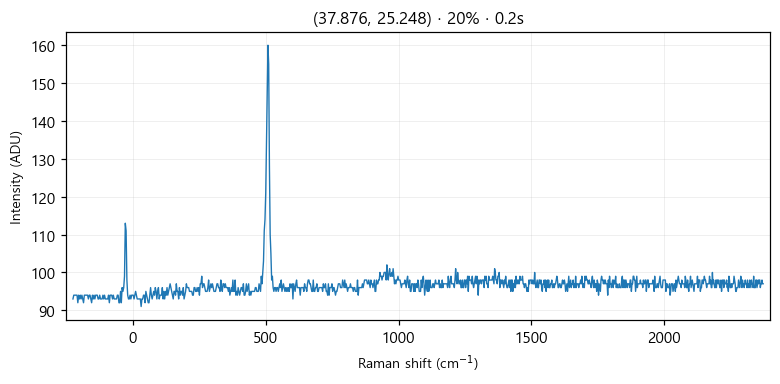

Values plotted in this chart, from the file beside it:
# laser_power_pct, 20
# exposure_time, 0.2
# laser_nm, 532
# mode, single
pixel_index, raman_shift_cm-1, wavelength_nm, intensity
0, -226.4, 525.7, 93.0
1, -223.3, 525.8, 94.0
2, -220.2, 525.9, 94.0
3, -217.2, 525.9, 94.0
4, -214.1, 526, 94.0
5, -211, 526.1, 94.0
6, -208, 526.2, 92.0
7, -204.9, 526.3, 94.0
8, -201.8, 526.4, 93.0
9, -198.8, 526.5, 94.0
10, -195.7, 526.5, 93.0
11, -192.7, 526.6, 94.0
12, -189.6, 526.7, 93.0
13, -186.5, 526.8, 92.0
14, -183.5, 526.9, 94.0
15, -180.4, 527, 94.0
16, -177.4, 527, 94.0
17, -174.3, 527.1, 94.0
18, -171.3, 527.2, 94.0
19, -168.2, 527.3, 93.0
20, -165.2, 527.4, 94.0
21, -162.1, 527.5, 94.0
22, -159.1, 527.6, 93.0
23, -156, 527.6, 92.0
24, -153, 527.7, 94.0
25, -150, 527.8, 93.0
26, -146.9, 527.9, 94.0
27, -143.9, 528, 93.0
28, -140.8, 528.1, 94.0
29, -137.8, 528.1, 94.0
30, -134.8, 528.2, 94.0
31, -131.7, 528.3, 93.0
32, -128.7, 528.4, 93.0
33, -125.7, 528.5, 94.0
34, -122.6, 528.6, 93.0
35, -119.6, 528.7, 93.0
36, -116.6, 528.7, 93.0
37, -113.5, 528.8, 94.0
38, -110.5, 528.9, 93.0
39, -107.5, 529, 94.0
40, -104.5, 529.1, 93.0
41, -101.4, 529.2, 93.0
42, -98.41, 529.3, 93.0
43, -95.39, 529.3, 93.0
44, -92.36, 529.4, 94.0
45, -89.35, 529.5, 92.0
46, -86.33, 529.6, 94.0
47, -83.31, 529.7, 94.0
48, -80.3, 529.8, 94.0
49, -77.28, 529.8, 93.0
50, -74.27, 529.9, 94.0
51, -71.26, 530, 93.0
52, -68.25, 530.1, 93.0
53, -65.24, 530.2, 93.0
54, -62.23, 530.3, 93.0
55, -59.22, 530.4, 94.0
... 968 more rows
